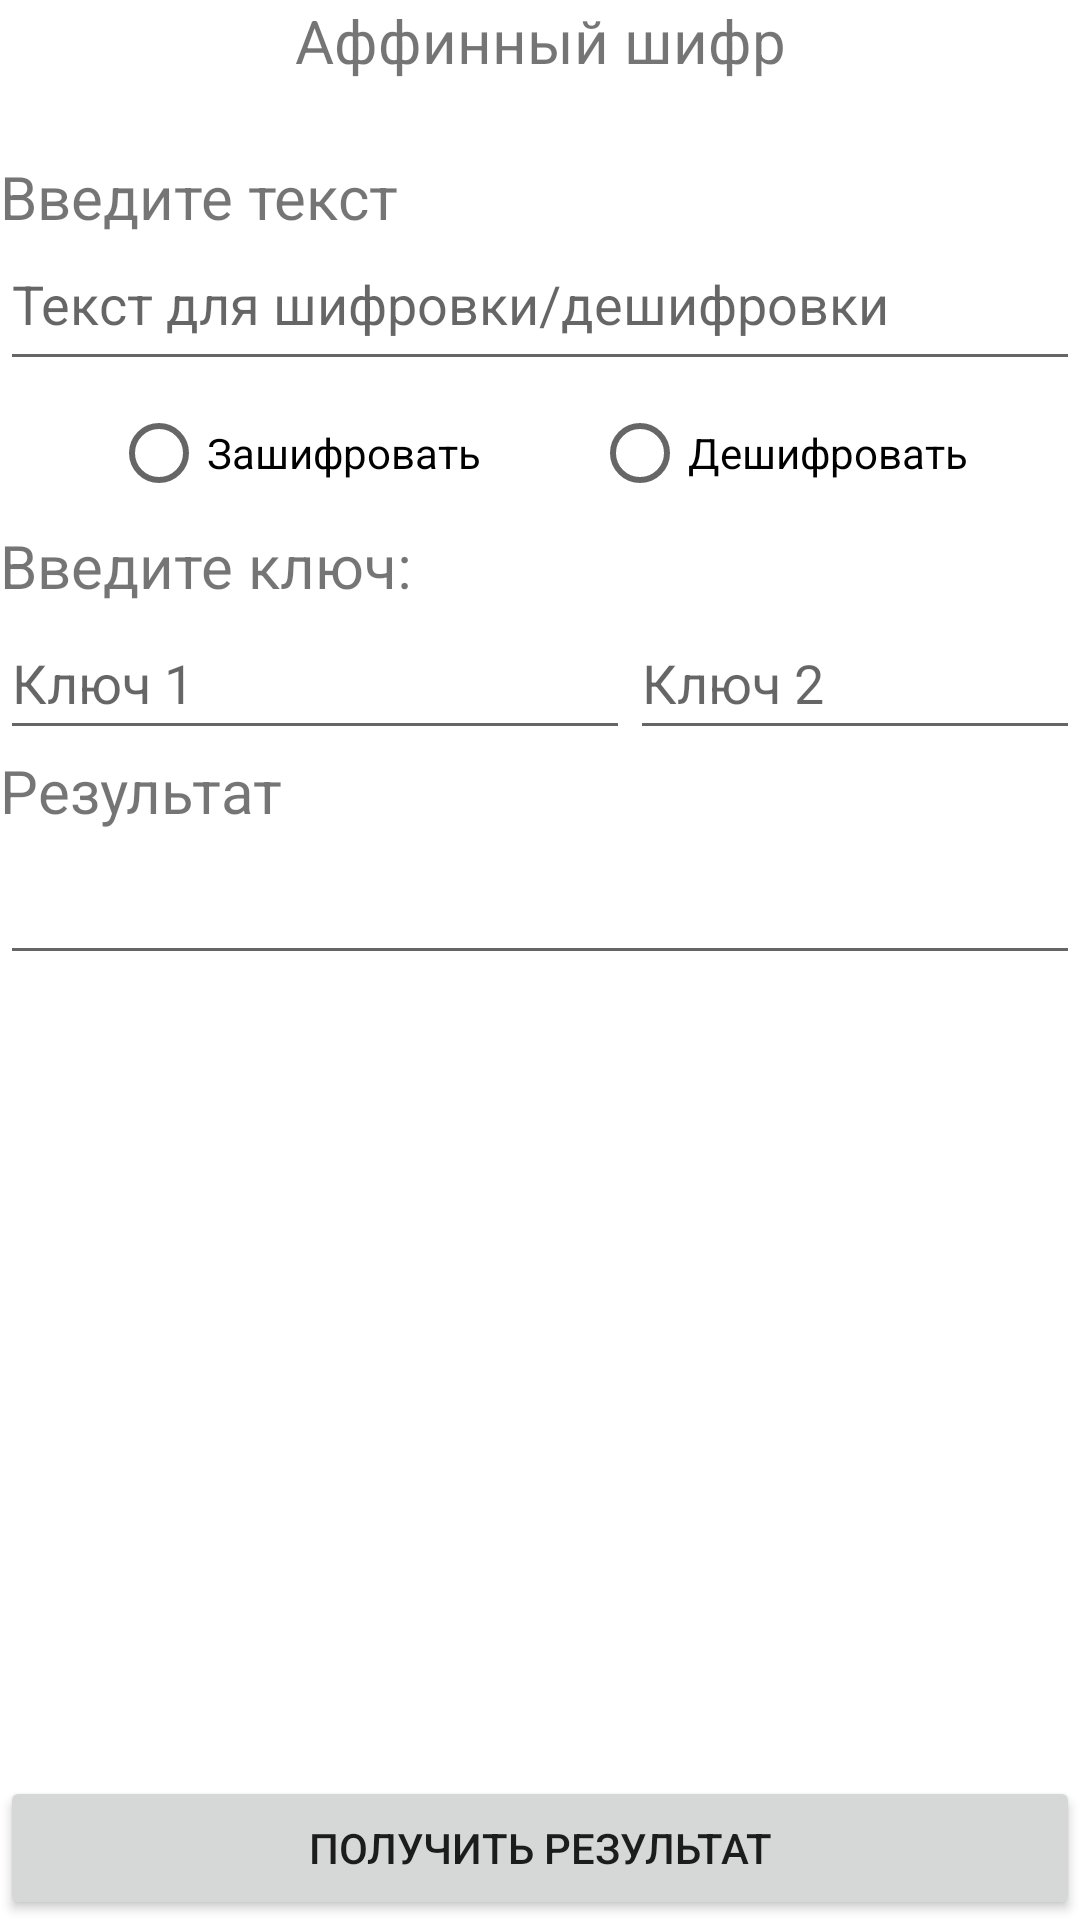

Reconstruct the res/layout file that produces this screen, plus the resources it refers to.
<!-- AndroidManifest.xml: application theme Theme.Crypto -->
<!-- res/layout/activity_affine.xml -->
<?xml version="1.0" encoding="utf-8"?>
<LinearLayout xmlns:android="http://schemas.android.com/apk/res/android"
    xmlns:app="http://schemas.android.com/apk/res-auto"
    xmlns:tools="http://schemas.android.com/tools"
    android:layout_width="match_parent"
    android:layout_height="match_parent"
    android:layout_marginLeft="10sp"
    android:layout_marginTop="10sp"
    android:layout_marginRight="10sp"
    android:orientation="vertical"
    tools:context=".CryptActivities.AffineActivity">

    <TextView
        android:id="@+id/textViewAffine"
        android:layout_width="match_parent"
        android:layout_height="wrap_content"
        android:text="@string/textViewAffine"
        android:gravity="center"
        android:textSize="20sp" />

    <Space
        android:layout_width="match_parent"
        android:layout_height="25dp" />

    <TextView
        android:id="@+id/textViewStringInput"
        android:layout_width="match_parent"
        android:layout_height="wrap_content"
        android:text="@string/textViewStringInput"
        android:textSize="20sp" />

    <EditText
        android:id="@+id/editTextAffineForEncDec"
        android:layout_width="match_parent"
        android:layout_height="wrap_content"
        android:ems="10"
        android:gravity="start|top"
        android:hint="@string/editTextForEncDec"
        android:inputType="textMultiLine"
        android:minHeight="48dp" />

    <RadioGroup
        android:layout_width="match_parent"
        android:layout_height="wrap_content"
        android:orientation="horizontal">

        <Space
            android:layout_width="wrap_content"
            android:layout_height="wrap_content"
            android:layout_weight="1" />

        <RadioButton
            android:id="@+id/radioButtonAffineEnc"
            android:layout_width="wrap_content"
            android:layout_height="wrap_content"
            android:text="@string/radioButtonEnc" />

        <Space
            android:layout_width="wrap_content"
            android:layout_height="wrap_content"
            android:layout_weight="1" />

        <RadioButton
            android:id="@+id/radioButtonAffineDec"
            android:layout_width="wrap_content"
            android:layout_height="wrap_content"
            android:text="@string/radioButtonDec" />

        <Space
            android:layout_width="wrap_content"
            android:layout_height="wrap_content"
            android:layout_weight="1" />

    </RadioGroup>

    <TextView
        android:id="@+id/textViewAffineKey"
        android:layout_width="match_parent"
        android:layout_height="wrap_content"
        android:text="@string/textViewInputKey"
        android:textSize="20sp" />

    <LinearLayout
        android:layout_width="wrap_content"
        android:layout_height="wrap_content"
        android:orientation="horizontal">

        <EditText
            android:id="@+id/editTextAffineKey1"
            android:layout_width="match_parent"
            android:layout_height="wrap_content"
            android:ems="10"
            android:inputType="number"
            android:hint="@string/editTextInputKey1"
            android:minHeight="48dp" />

        <EditText
            android:id="@+id/editTextAffineKey2"
            android:layout_width="match_parent"
            android:layout_height="wrap_content"
            android:ems="10"
            android:inputType="number"
            android:hint="@string/editTextInputKey2"
            android:minHeight="48dp" />
    </LinearLayout>

    <TextView
        android:id="@+id/textViewAffineResult"
        android:layout_width="match_parent"
        android:layout_height="wrap_content"
        android:text="@string/textViewResult"
        android:textSize="20sp" />

    <EditText
        android:id="@+id/editTextAffineResult"
        android:layout_width="match_parent"
        android:layout_height="wrap_content"
        android:ems="10"
        android:gravity="start|top"
        android:inputType="textMultiLine"
        android:minHeight="48dp" />

    <androidx.constraintlayout.widget.ConstraintLayout
        android:layout_width="match_parent"
        android:layout_height="match_parent">

        <Button
            android:id="@+id/btnAffineGetResult"
            android:layout_width="match_parent"
            android:layout_height="wrap_content"
            android:text="@string/btnGetResult"
            app:layout_constraintBottom_toBottomOf="parent"
            tools:layout_editor_absoluteX="0dp" />
    </androidx.constraintlayout.widget.ConstraintLayout>

</LinearLayout>
<!-- resources referenced by this layout -->
<resources>
  <string name="btnGetResult">Получить результат</string>
  <string name="editTextForEncDec">Текст для шифровки/дешифровки</string>
  <string name="editTextInputKey1">Ключ 1</string>
  <string name="editTextInputKey2">Ключ 2</string>
  <string name="radioButtonDec">Дешифровать</string>
  <string name="radioButtonEnc">Зашифровать</string>
  <string name="textViewAffine">Аффинный шифр</string>
  <string name="textViewInputKey">Введите ключ:</string>
  <string name="textViewResult">Результат</string>
  <string name="textViewStringInput">Введите текст</string>
  <style name="Theme.Crypto" parent="Theme.MaterialComponents.DayNight.DarkActionBar">
          
          <item name="colorPrimary">@color/primary</item>
          <item name="colorPrimaryVariant">@color/primary_dark</item>
          <item name="colorOnPrimary">@color/primary_text</item>
          
          <item name="colorSecondary">@color/primary_text</item>
          <item name="colorSecondaryVariant">@color/primary_text</item>
          <item name="colorOnSecondary">@color/primary_text</item>
          
          <item name="android:statusBarColor" tools:targetApi="l">?attr/colorPrimaryVariant</item>
          
          <item name="android:navigationBarColor">@color/accent</item>
      </style>
</resources>
